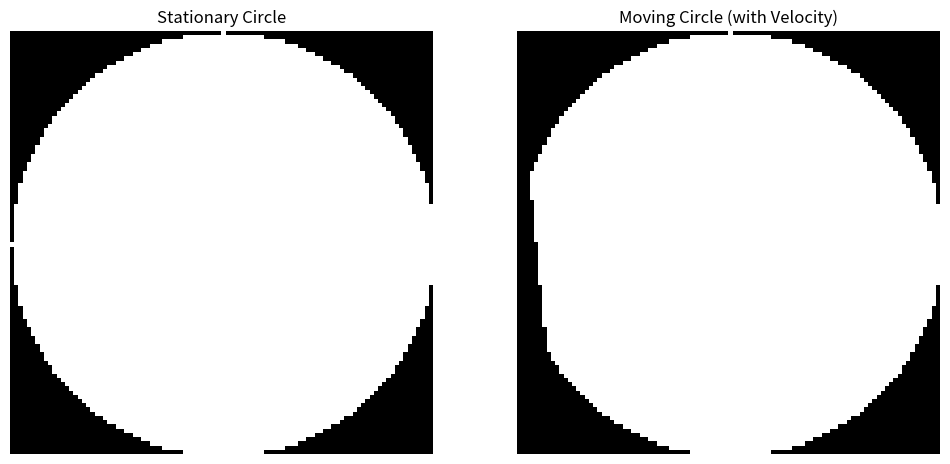

Generate this figure with matplotlib:
import numpy as np
import matplotlib.pyplot as plt

def create_circle_image(radius=50, velocity=0, image_size=(100, 100)):
    """
    Create an image of a circle. If velocity is applied, the circle will appear smeared in the x-direction.
    :param radius: Radius of the circle.
    :param velocity: Velocity of the circle in the x-direction.
    :param image_size: Size of the image (width, height).
    :return: Numpy array representing the image.
    """
    image = np.zeros(image_size)
    center = (image_size[0] // 2, image_size[1] // 2)

    for y in range(image_size[1]):
        for x in range(image_size[0]):
            # Adjust x-coordinate based on velocity and y-coordinate
            adjusted_x = x + int(velocity * y)
            if 0 <= adjusted_x < image_size[0]:
                # Check if the point lies inside the circle
                if (center[0] - adjusted_x) ** 2 + (center[1] - y) ** 2 <= radius ** 2:
                    image[y, adjusted_x] = 1
    return image

# Create images of a stationary and a moving circle
stationary_circle = create_circle_image()
moving_circle = create_circle_image(velocity=0.1)

# Plot the images
fig, axes = plt.subplots(1, 2, figsize=(12, 6))
axes[0].imshow(stationary_circle, cmap='gray')
axes[0].set_title('Stationary Circle')
axes[0].axis('off')

axes[1].imshow(moving_circle, cmap='gray')
axes[1].set_title('Moving Circle (with Velocity)')
axes[1].axis('off')

plt.show()

# # Create an image of the moving circle with a higher velocity
# higher_velocity_circle = create_circle_image(velocity=1)

# # Plot the image with higher velocity
# plt.figure(figsize=(6, 6))
# plt.imshow(higher_velocity_circle, cmap='gray')
# plt.title('Moving Circle with Higher Velocity')
# plt.axis('off')
# plt.show()
